5-way image classification set "V231" from GitHub (JuliaQuero/img_dataset); label vocabulary: backdoor malware, PUP, packed malware, trojan malware, worm malware.

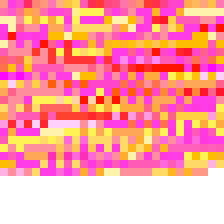
Label: trojan malware

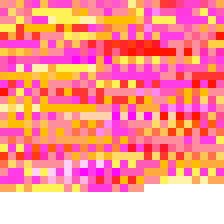
Label: worm malware

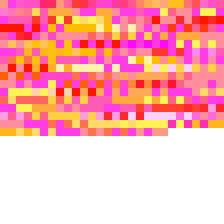
Label: packed malware

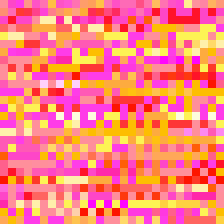
Label: backdoor malware

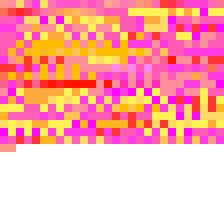
Label: PUP

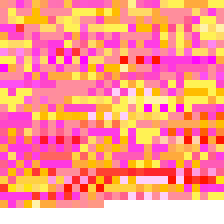
Label: backdoor malware
